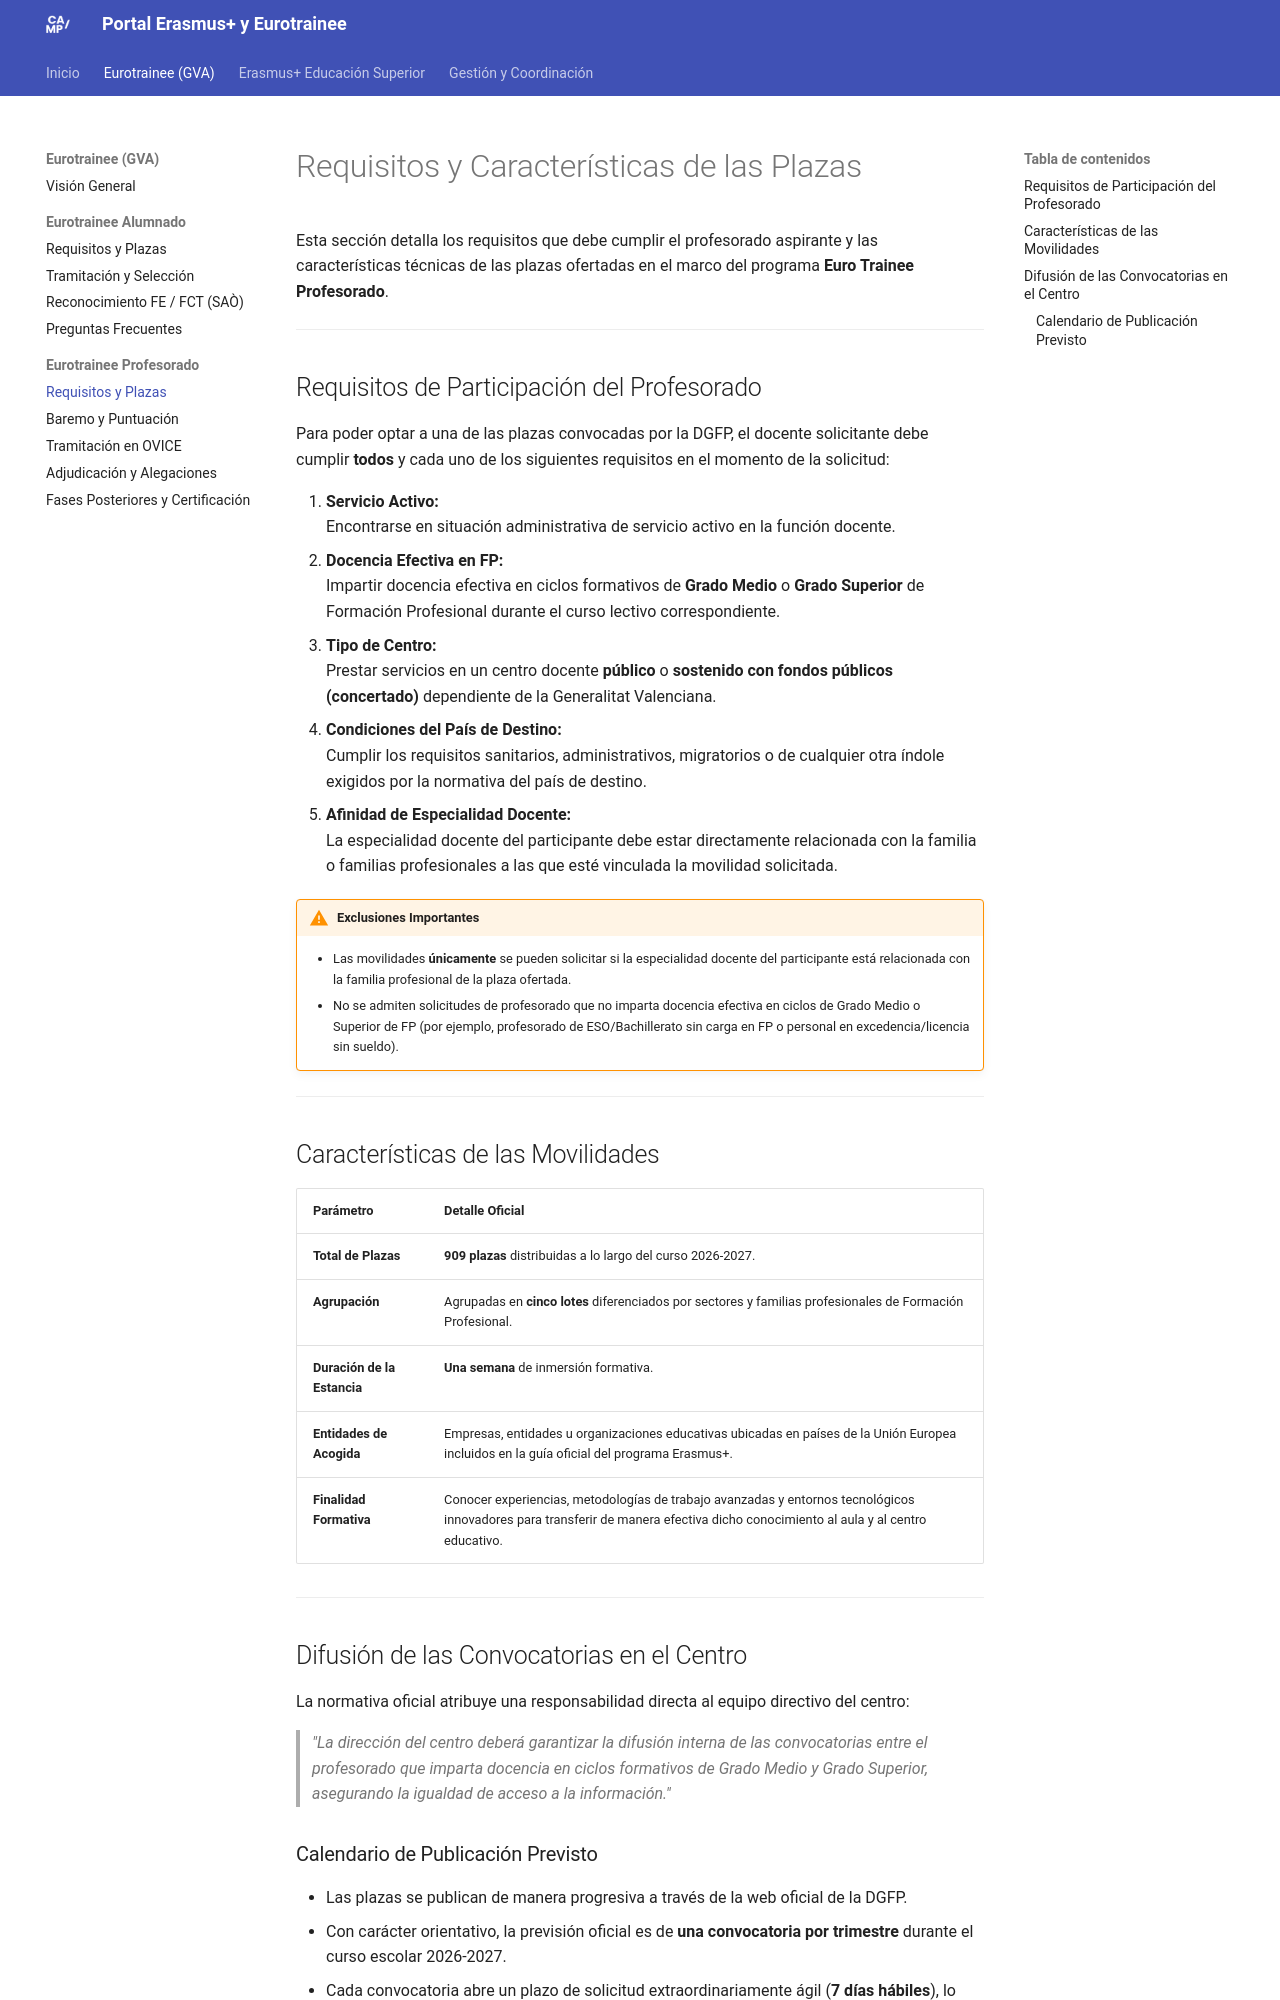

repository: JMAbadLopez/erasmus · page: eurotrainee/requisitos-plazas/index.html · generator: mkdocs

# Requisitos y Características de las Plazas

Esta sección detalla los requisitos que debe cumplir el profesorado aspirante y las características técnicas de las plazas ofertadas en el marco del programa **Euro Trainee Profesorado**.

---

## Requisitos de Participación del Profesorado

Para poder optar a una de las plazas convocadas por la DGFP, el docente solicitante debe cumplir **todos** y cada uno de los siguientes requisitos en el momento de la solicitud:

1. **Servicio Activo:**  
   Encontrarse en situación administrativa de servicio activo en la función docente.
2. **Docencia Efectiva en FP:**  
   Impartir docencia efectiva en ciclos formativos de **Grado Medio** o **Grado Superior** de Formación Profesional durante el curso lectivo correspondiente.
3. **Tipo de Centro:**  
   Prestar servicios en un centro docente **público** o **sostenido con fondos públicos (concertado)** dependiente de la Generalitat Valenciana.
4. **Condiciones del País de Destino:**  
   Cumplir los requisitos sanitarios, administrativos, migratorios o de cualquier otra índole exigidos por la normativa del país de destino.
5. **Afinidad de Especialidad Docente:**  
   La especialidad docente del participante debe estar directamente relacionada con la familia o familias profesionales a las que esté vinculada la movilidad solicitada.

!!! warning "Exclusiones Importantes"
    - Las movilidades **únicamente** se pueden solicitar si la especialidad docente del participante está relacionada con la familia profesional de la plaza ofertada.
    - No se admiten solicitudes de profesorado que no imparta docencia efectiva en ciclos de Grado Medio o Superior de FP (por ejemplo, profesorado de ESO/Bachillerato sin carga en FP o personal en excedencia/licencia sin sueldo).

---

## Características de las Movilidades

| Parámetro | Detalle Oficial |
| :--- | :--- |
| **Total de Plazas** | **909 plazas** distribuidas a lo largo del curso 2026-2027. |
| **Agrupación** | Agrupadas en **cinco lotes** diferenciados por sectores y familias profesionales de Formación Profesional. |
| **Duración de la Estancia** | **Una semana** de inmersión formativa. |
| **Entidades de Acogida** | Empresas, entidades u organizaciones educativas ubicadas en países de la Unión Europea incluidos en la guía oficial del programa Erasmus+. |
| **Finalidad Formativa** | Conocer experiencias, metodologías de trabajo avanzadas y entornos tecnológicos innovadores para transferir de manera efectiva dicho conocimiento al aula y al centro educativo. |

---

## Difusión de las Convocatorias en el Centro

La normativa oficial atribuye una responsabilidad directa al equipo directivo del centro:

> *"La dirección del centro deberá garantizar la difusión interna de las convocatorias entre el profesorado que imparta docencia en ciclos formativos de Grado Medio y Grado Superior, asegurando la igualdad de acceso a la información."*
